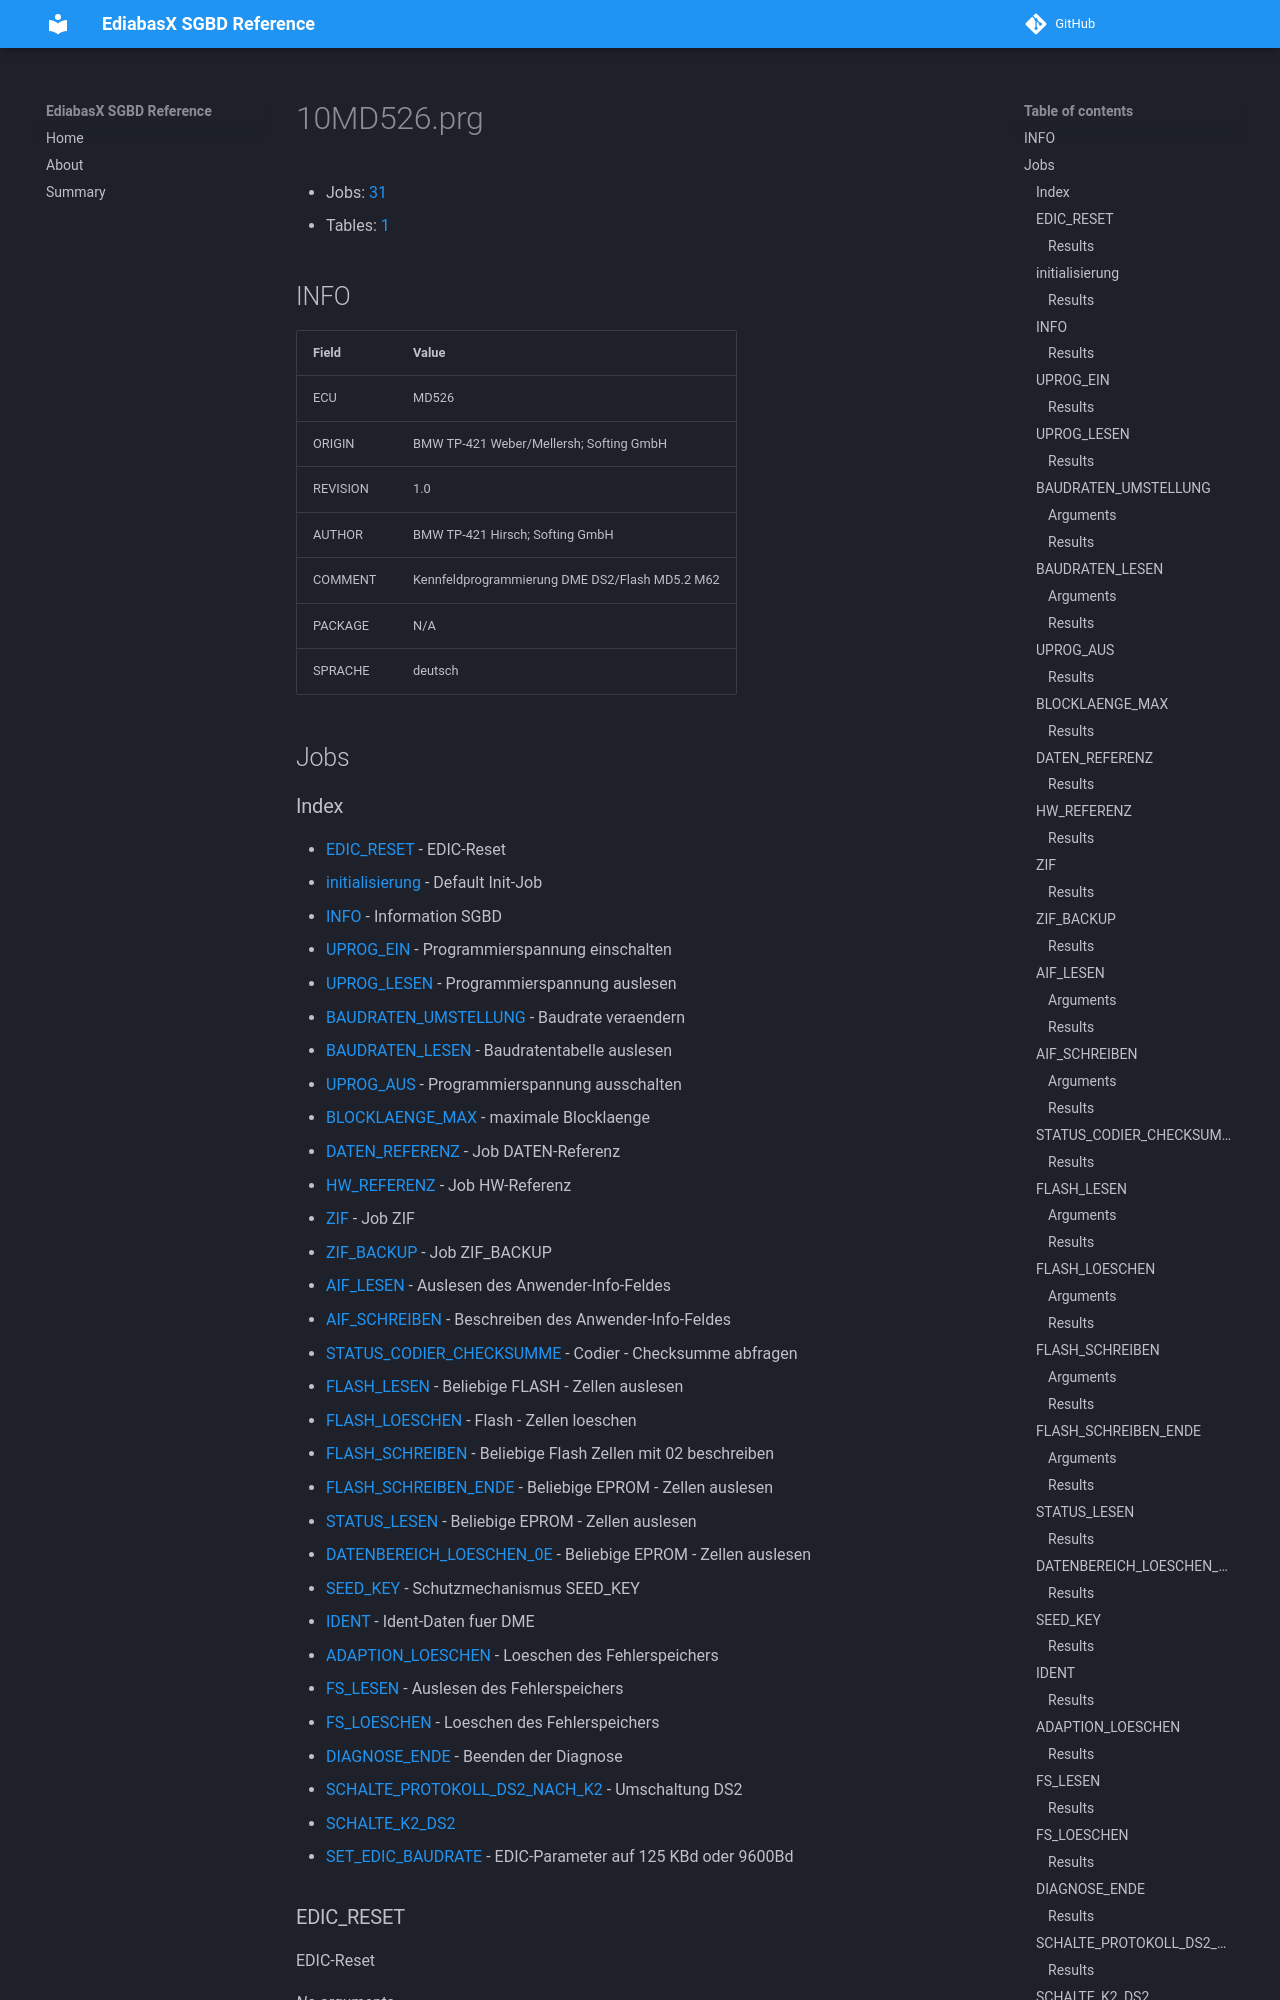

repository: emdzej/ediabasx-docs-sgbd · page: sgbd/10MD526/index.html · generator: mkdocs

# 10MD526.prg

- Jobs: [31](#jobs)
- Tables: [1](#tables)

## INFO

| Field | Value |
| --- | --- |
| ECU | MD526 |
| ORIGIN | BMW TP-421 Weber/Mellersh; Softing GmbH |
| REVISION | 1.0 |
| AUTHOR | BMW TP-421 Hirsch; Softing GmbH |
| COMMENT | Kennfeldprogrammierung DME DS2/Flash MD5.2 M62 |
| PACKAGE | N/A |
| SPRACHE | deutsch |

## Jobs
